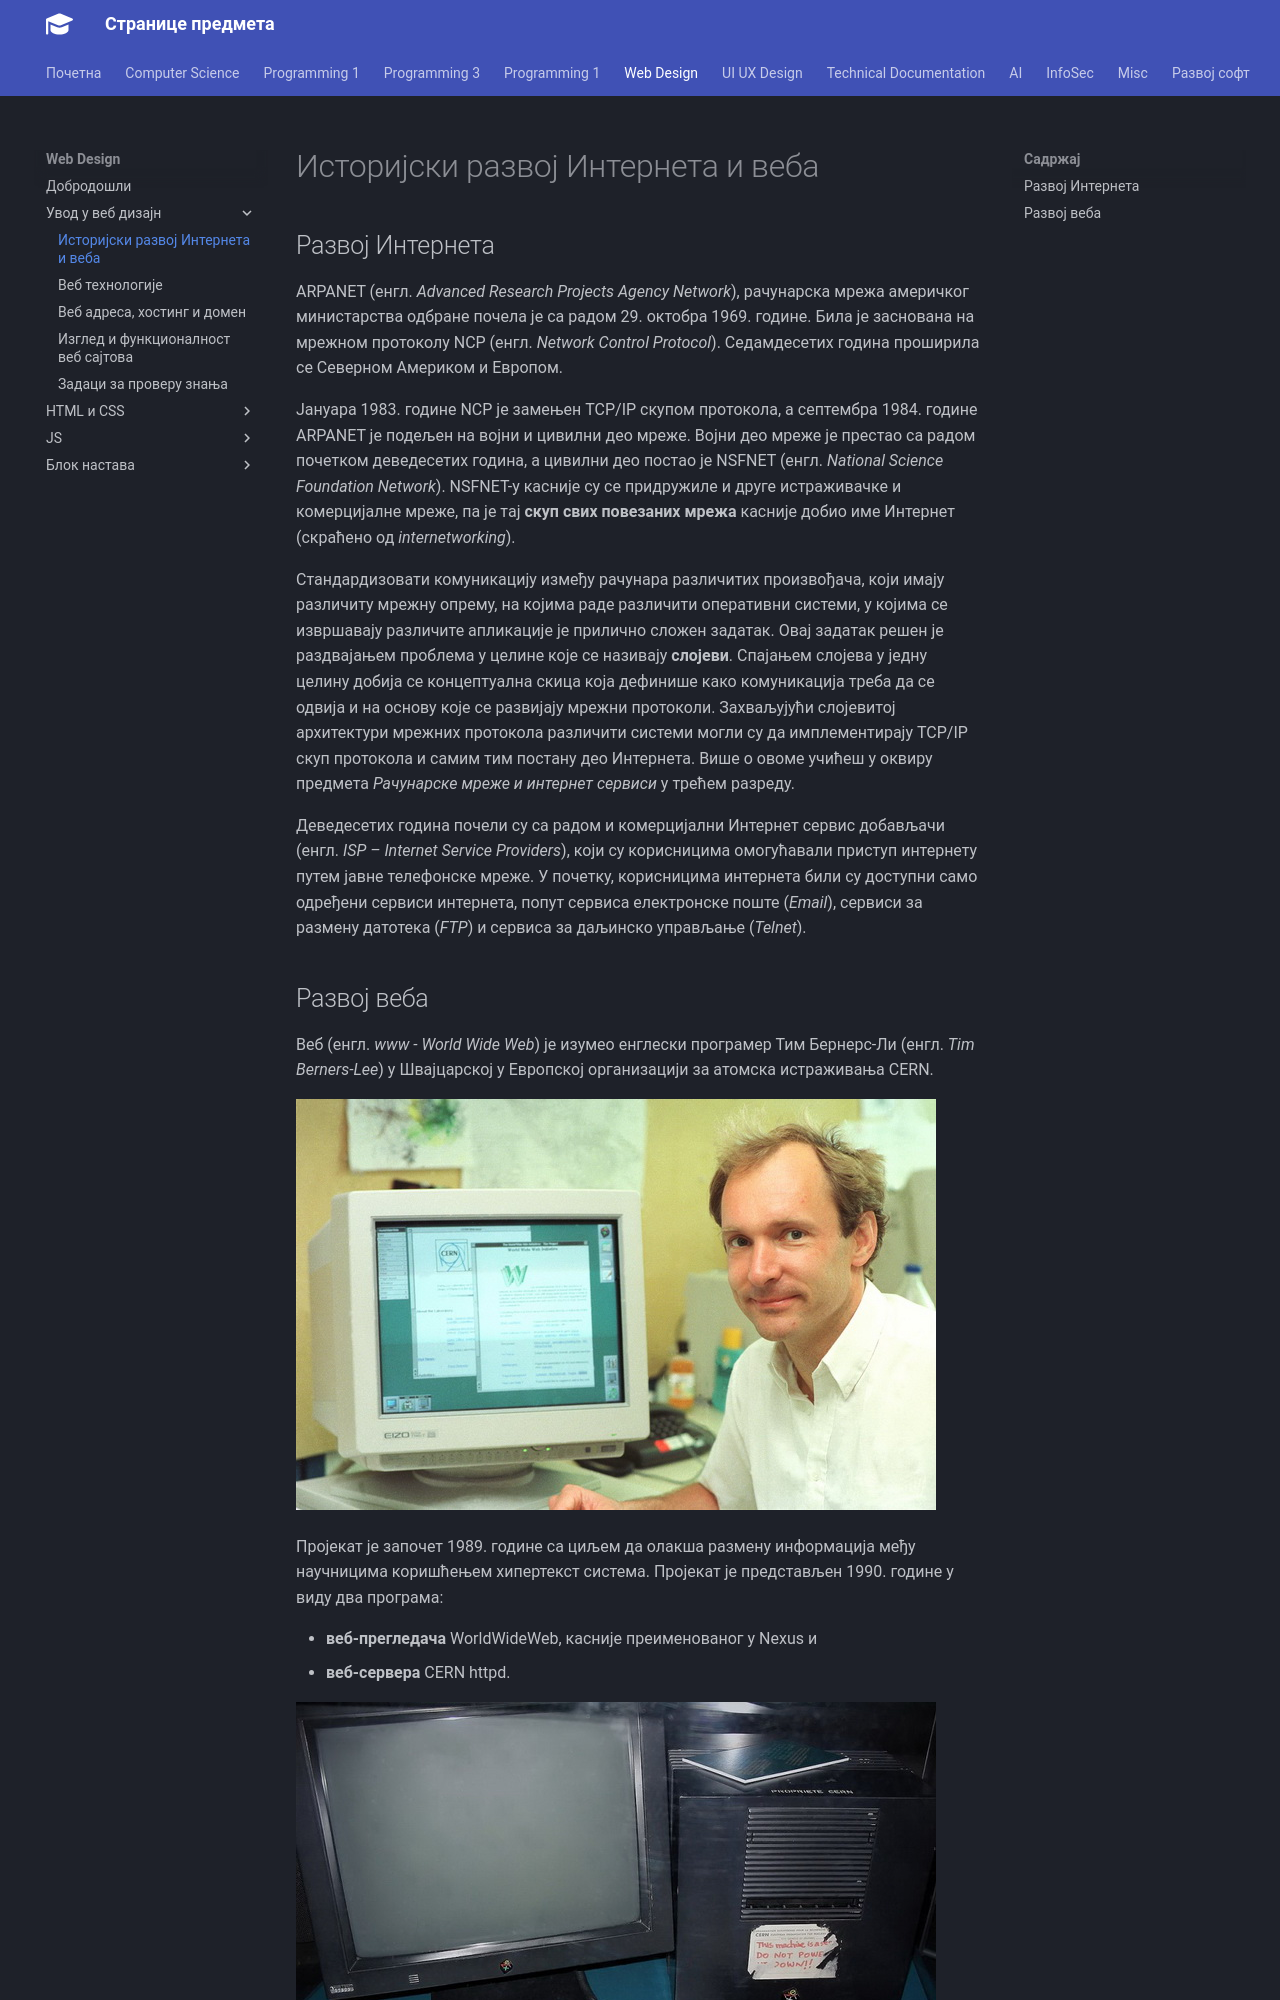

repository: radlovacki/lessons · page: webd/01/01_razvoj/index.html · generator: mkdocs

# Историјски развој Интернета и веба

## Развој Интернета

ARPANET (енгл. *Advanced Research Projects Agency Network*), рачунарска мрежа
америчког министарства одбране почела је са радом 29. октобра 1969. године.
Била је заснована на мрежном протоколу NCP (енгл. *Network Control Protocol*).
Седамдесетих година проширила се Северном Америком и Европом.

Јануара 1983. године NCP је замењен TCP/IP скупом протокола, а септембра 1984.
године ARPANET је подељен на војни и цивилни део мреже. Војни део мреже је
престао са радом почетком деведесетих година, а цивилни део постао је NSFNET
(енгл. *National Science Foundation Network*). NSFNET-у касније су се
придружиле и друге истраживачке и комерцијалне мреже, па је тај **скуп свих
повезаних мрежа** касније добио име Интернет (скраћено од *internetworking*).

Стандардизовати комуникацију између рачунара различитих произвођача, који имају
различиту мрежну опрему, на којима раде различити оперативни системи, у којима
се извршавају различите апликације је прилично сложен задатак. Овај задатак
решен је раздвајањем проблема у целине које се називају **слојеви**. Спајањем
слојева у једну целину добија се концептуална скица која дефинише како
комуникација треба да се одвија и на основу које се развијају мрежни протоколи.
Захваљујући слојевитој архитектури мрежних протокола различити системи могли су
да имплементирају TCP/IP скуп протокола и самим тим постану део Интернета. Више
о овоме учићеш у оквиру предмета *Рачунарске мреже и интернет сервиси* у трећем
разреду.

Деведесетих година почели су са радом и комерцијални Интернет сервис добављачи
(енгл. *ISP – Internet Service Providers*), који су корисницима омогућавали
приступ интернету путем јавне телефонске мреже. У почетку, корисницима
интернета били су доступни само одређени сервиси интернета, попут сервиса
електронске поште (*Email*), сервиси за размену датотека (*FTP*) и сервиса за
даљинско управљање (*Теlnet*).
